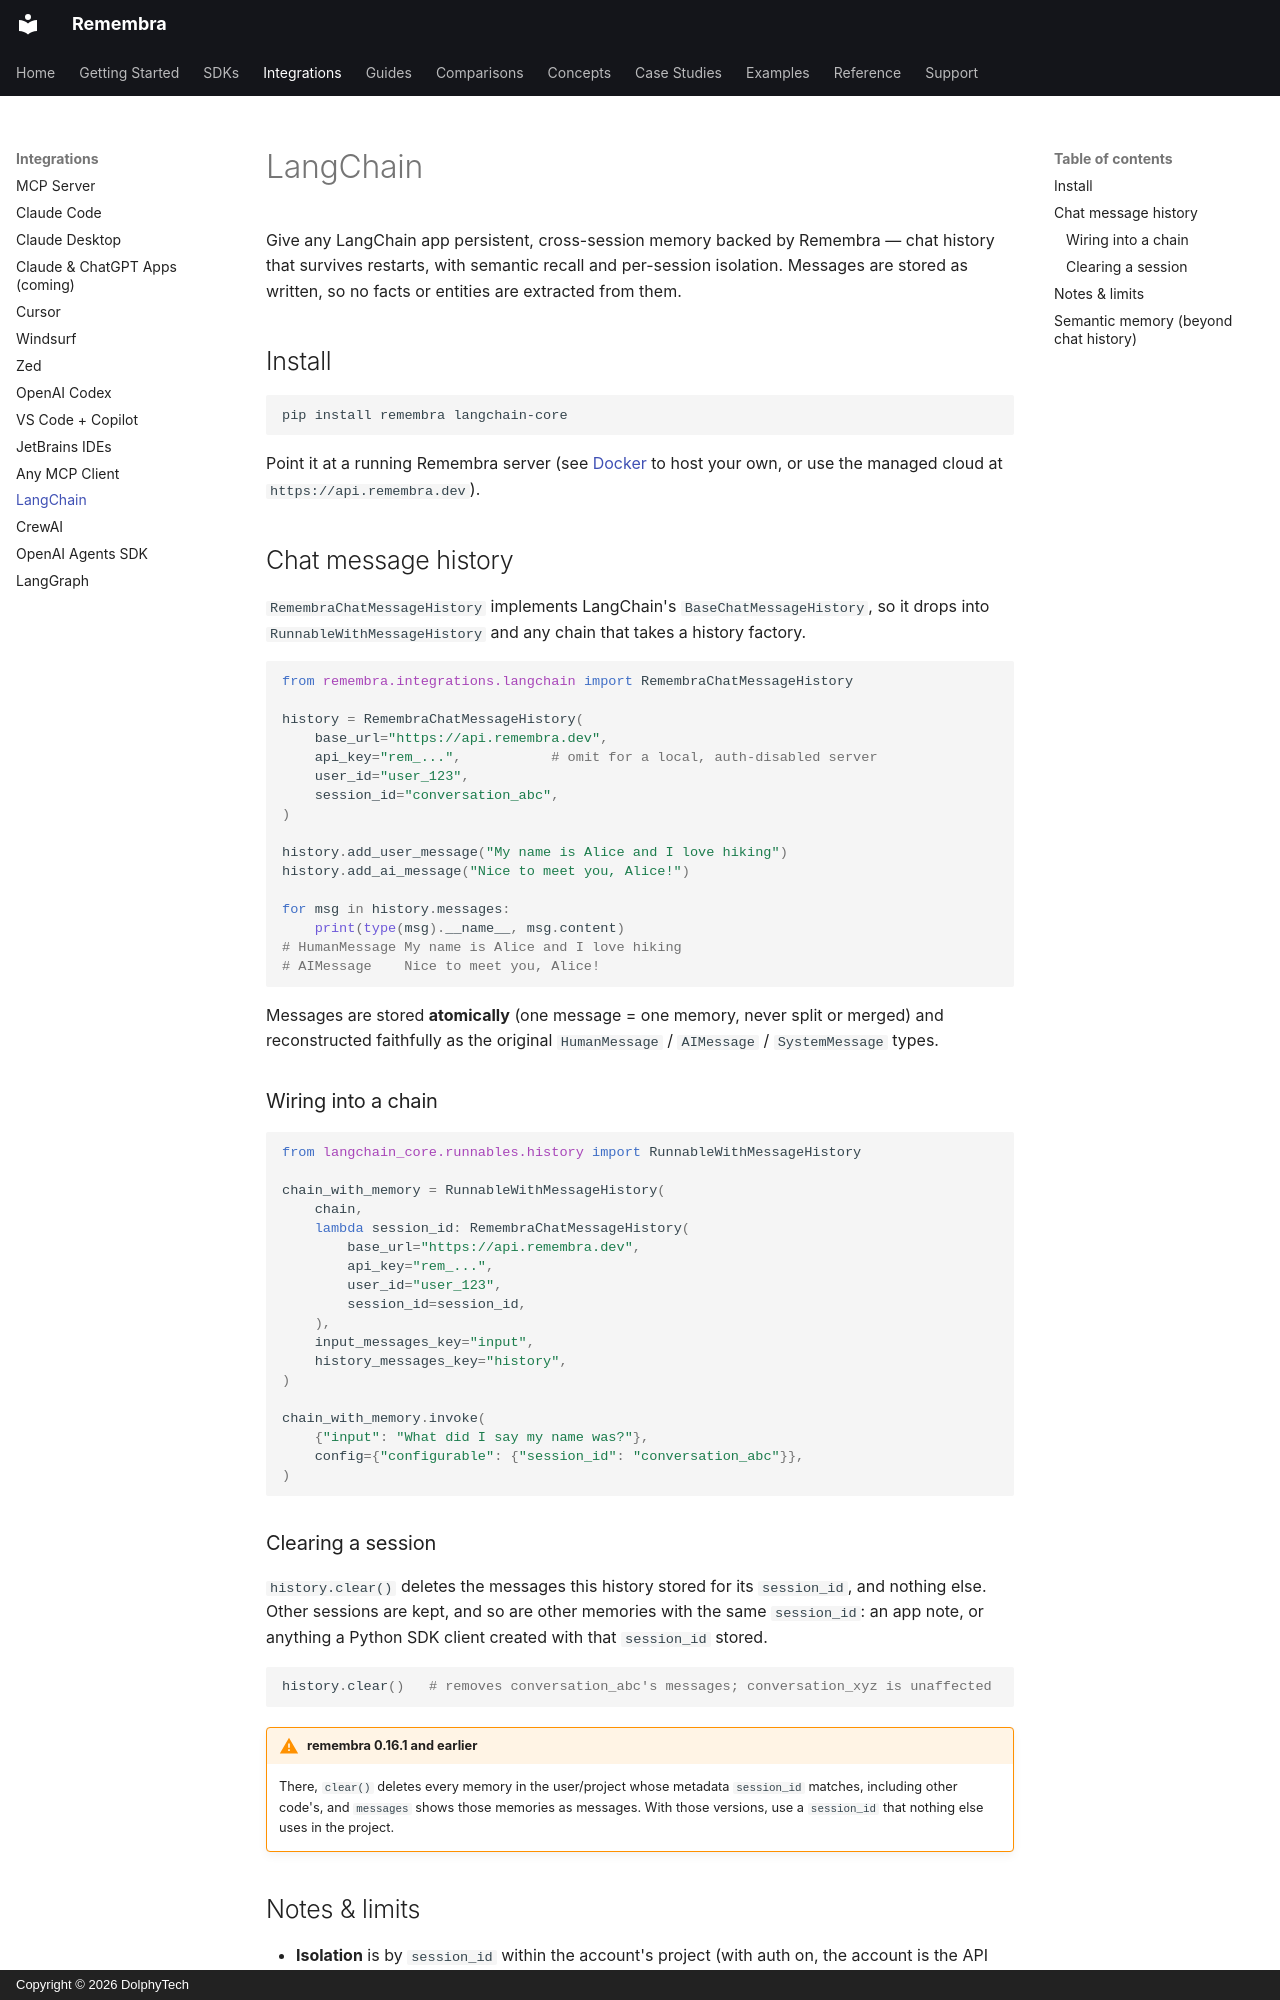

repository: remembra-ai/remembra · page: integrations/langchain/index.html · generator: mkdocs · copyright: Copyright © 2026 DolphyTech

# LangChain

Give any LangChain app persistent, cross-session memory backed by Remembra —
chat history that survives restarts, with semantic recall and per-session
isolation. Messages are stored as written, so no facts or entities are
extracted from them.

## Install

```bash
pip install remembra langchain-core
```

Point it at a running Remembra server (see [Docker](../getting-started/docker.md) to host your own, or use
the managed cloud at `https://api.remembra.dev`).

## Chat message history

`RemembraChatMessageHistory` implements LangChain's `BaseChatMessageHistory`,
so it drops into `RunnableWithMessageHistory` and any chain that takes a
history factory.

```python
from remembra.integrations.langchain import RemembraChatMessageHistory

history = RemembraChatMessageHistory(
    base_url="https://api.remembra.dev",
    api_key="rem_...",           # omit for a local, auth-disabled server
    user_id="user_123",
    session_id="conversation_abc",
)

history.add_user_message("My name is Alice and I love hiking")
history.add_ai_message("Nice to meet you, Alice!")

for msg in history.messages:
    print(type(msg).__name__, msg.content)
# HumanMessage My name is Alice and I love hiking
# AIMessage    Nice to meet you, Alice!
```

Messages are stored **atomically** (one message = one memory, never split or
merged) and reconstructed faithfully as the original `HumanMessage` /
`AIMessage` / `SystemMessage` types.

### Wiring into a chain

```python
from langchain_core.runnables.history import RunnableWithMessageHistory

chain_with_memory = RunnableWithMessageHistory(
    chain,
    lambda session_id: RemembraChatMessageHistory(
        base_url="https://api.remembra.dev",
        api_key="rem_...",
        user_id="user_123",
        session_id=session_id,
    ),
    input_messages_key="input",
    history_messages_key="history",
)

chain_with_memory.invoke(
    {"input": "What did I say my name was?"},
    config={"configurable": {"session_id": "conversation_abc"}},
)
```

### Clearing a session

`history.clear()` deletes the messages this history stored for its
`session_id`, and nothing else. Other sessions are kept, and so are other
memories with the same `session_id`: an app note, or anything a Python SDK
client created with that `session_id` stored.

```python
history.clear()   # removes conversation_abc's messages; conversation_xyz is unaffected
```

!!! warning "remembra 0.16.1 and earlier"
    There, `clear()` deletes every memory in the user/project whose metadata
    `session_id` matches, including other code's, and `messages` shows those
    memories as messages. With those versions, use a `session_id` that nothing
    else uses in the project.
